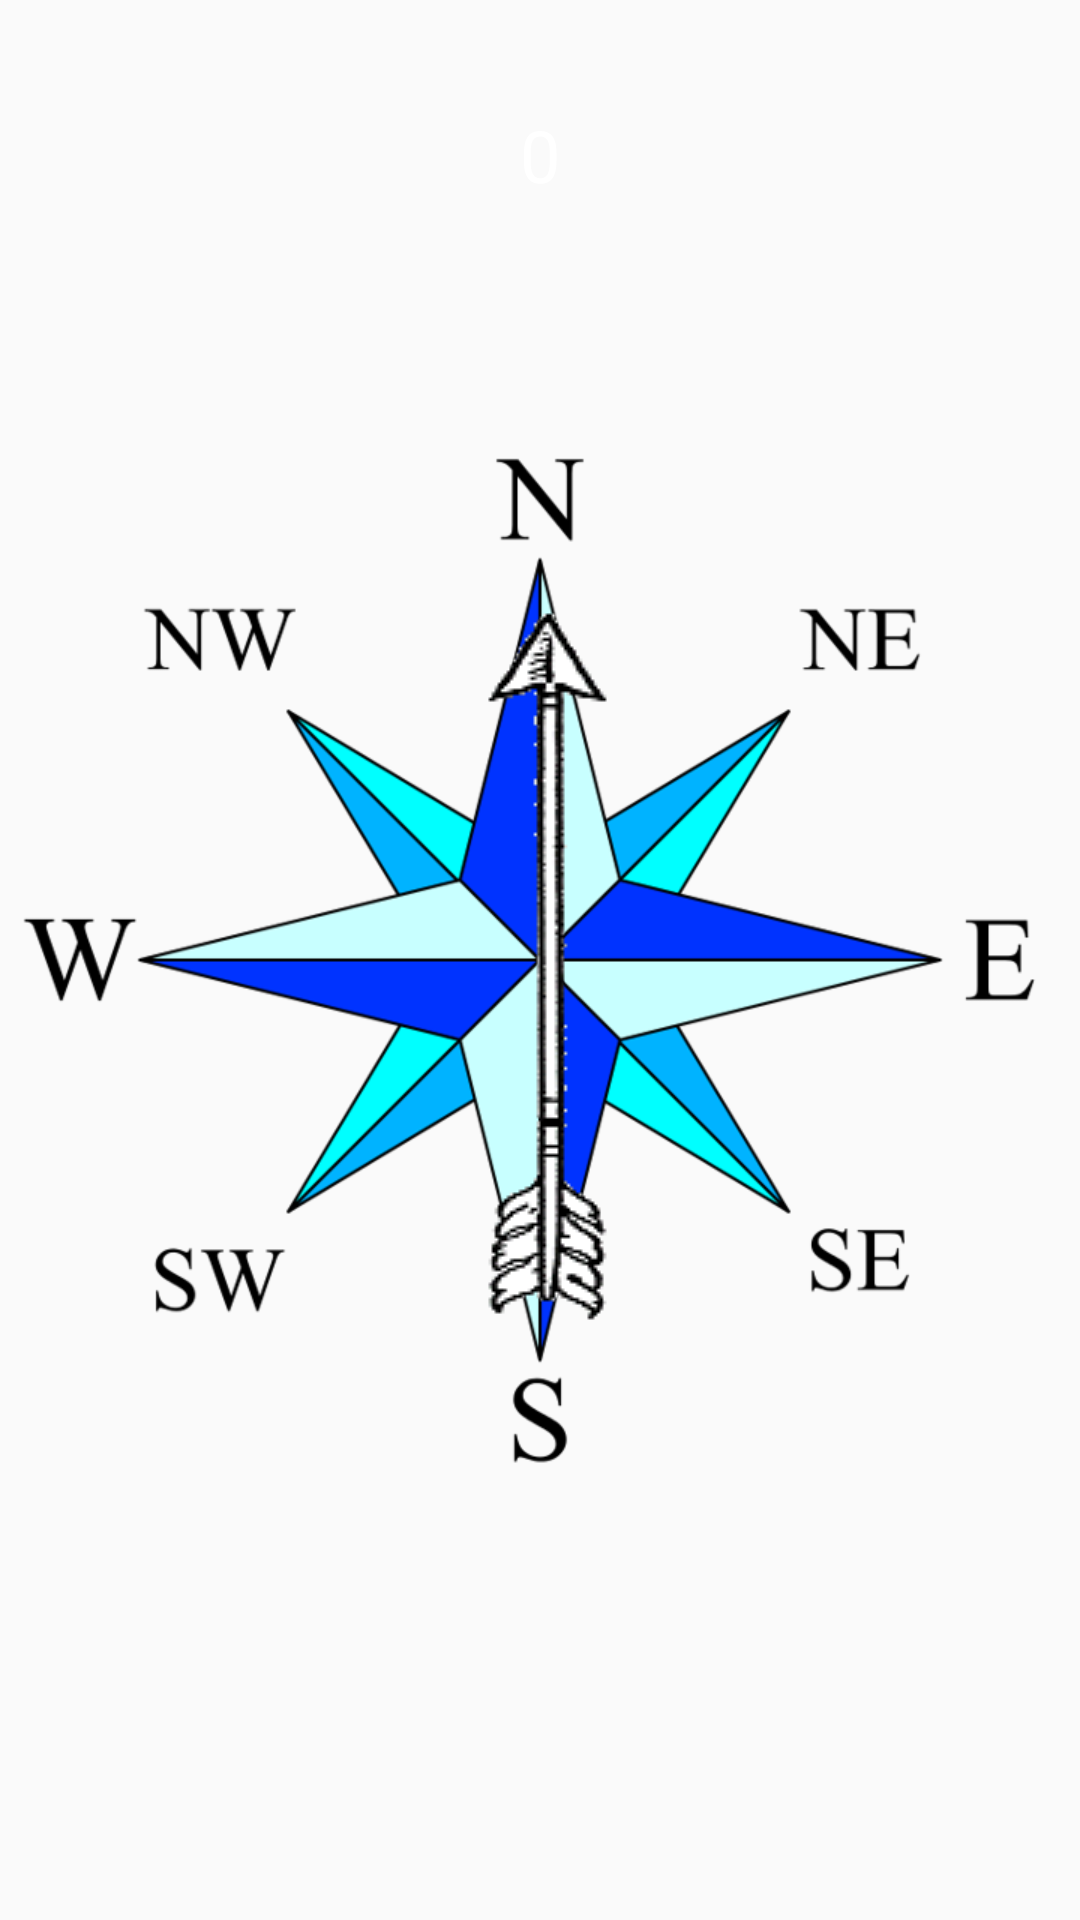

Reconstruct the res/layout file that produces this screen, plus the resources it refers to.
<!-- AndroidManifest.xml: application theme AppTheme -->
<!-- res/layout/activity_compass.xml -->
<?xml version="1.0" encoding="utf-8"?>
<RelativeLayout xmlns:android="http://schemas.android.com/apk/res/android"
    xmlns:app="http://schemas.android.com/apk/res-auto"
    xmlns:tools="http://schemas.android.com/tools"
    android:layout_width="match_parent"
    android:layout_height="match_parent"
    android:background="@drawable/background"
    tools:context=".CompassFragment">

    <ImageView
        android:id="@+id/imageView1"
        android:layout_width="match_parent"
        android:layout_height="match_parent"
        android:scaleType="centerInside"
        app:srcCompat="@drawable/compass" />

    <ImageView
        android:id="@+id/imageView5"
        android:layout_width="match_parent"
        android:layout_height="match_parent"
        android:scaleType="centerInside"
        app:srcCompat="@drawable/arrow" />

    <TextView
        android:id="@+id/textView"
        android:layout_width="match_parent"
        android:layout_height="103dp"
        android:textColor="#ffffff"
        android:gravity="center"
        android:textSize="24dp"
        android:text="0" />


</RelativeLayout>
<!-- resources referenced by this layout -->
<resources>
  <!-- drawable arrow: png bitmap (drawable, 8753 bytes) -->
  <!-- drawable compass: png bitmap (drawable, 74203 bytes) -->
  <style name="AppTheme" parent="Theme.AppCompat.Light.NoActionBar">
          
          <item name="colorPrimary">@color/colorPrimary</item>
          <item name="colorPrimaryDark">@color/colorPrimaryDark</item>
          <item name="colorAccent">@color/colorAccent</item>
      </style>
  <color name="colorPrimary">#303f9f</color>
  <color name="colorPrimaryDark">#000000</color>
  <color name="colorAccent">#ff0000</color>
</resources>
